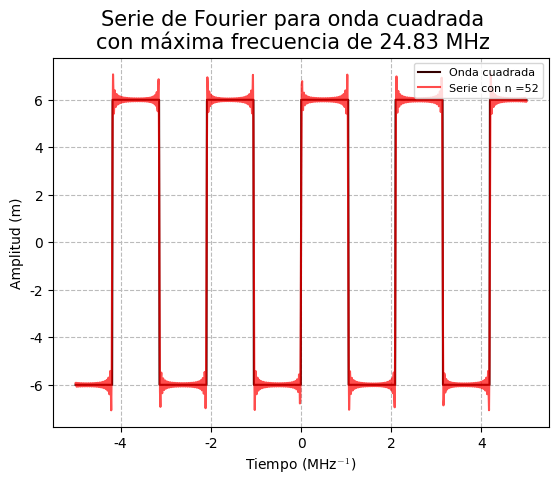

Write the Python code that produced this figure.
import matplotlib.pyplot as plt
import numpy as np


def rect(t, T, A):
	t = t % T
	positives = A * np.ones(len(t)) * (t < (T / 2))
	negatives = -A * np.ones(len(t)) * ((T / 2) < t) * (t < T)
	return positives + negatives


def rect_fourier(t, n, T, A):
	series = 0
	# Angular frequency
	w = 2 * np.pi / T
	for m in range(1, n):
		if m % 2 == 1:
			arg = m * w * t
			series += 4 * A / np.pi * np.sin(arg) / m
	return series


def graph(t, min_t, max_t, n, T, A):
	# Format
	update_dict = {'font.family': 'Times New Roman', 'mathtext.fontset': 'cm'}
	plt.rcParams.update(update_dict)

	# Plots
	fig, ax = plt.subplots()
	ax.plot(t, rect(t, T, A), color = '#300', label='Onda cuadrada')
	ax.plot(t, rect_fourier(t, n, T, A), 'r', alpha = 0.7, label=f"Serie con {n =}")
	
	ax.set(ylabel = "Amplitud (m)", xlabel="Tiempo (MHz$^{-1}$)")
	ax.grid(True, linestyle='--', color='#bbb')
	ax.legend(loc=1, fontsize=8)

	fig.suptitle(f'Serie de Fourier para onda cuadrada\ncon máxima frecuencia de {n / T:.2f} MHz',
				fontsize=15)
	plt.subplots_adjust(hspace=0.25)
	plt.savefig('Ejercicio 4.pdf')


def main():
	# Fundamental frequency
	w_0 = 3 # MHz
	# Period
	T = 2 * np.pi / w_0
	A = 6
	min_t = -5
	max_t = 5
	t = np.linspace(min_t, max_t, 1000)
	n = 52

	graph(t, min_t, max_t, n, T, A)


if __name__ == '__main__':
	main()